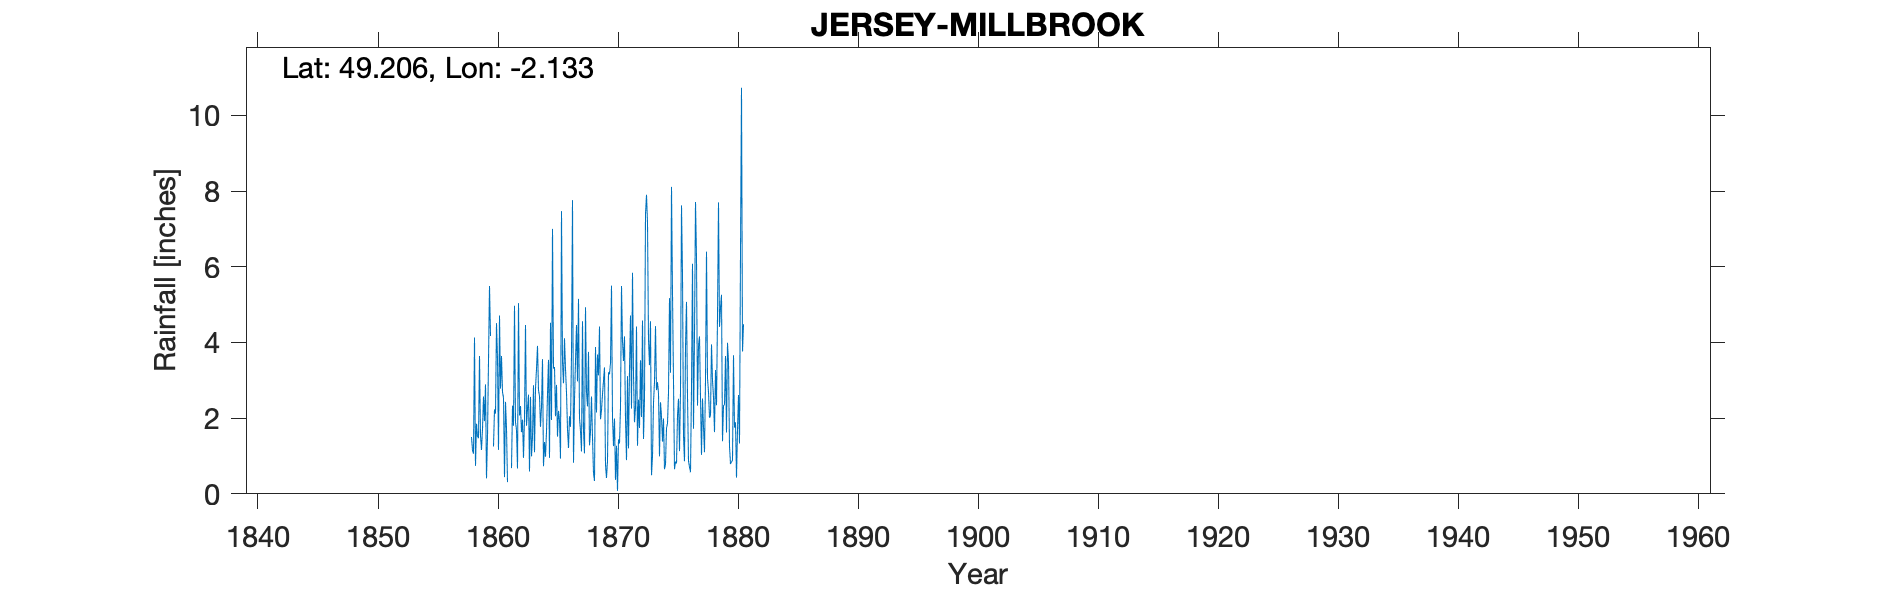

The table this chart was drawn from, first rows:
JERSEY MILLBROOK, , , , , , , , , , , , , , , , , , , , , , , 
Grid ref, , Long, -2.133, Lat, 49.21, Elevation, 50, ft, , , , , , , , , , , , , , , 
Station no, RR185, , , , , , , , , , , , , , , , , , , , , , 
, 1858, 1859, 1860, 1861, 1862, 1863, 1864, 1865, 1866, 1867, 1868, 1869, 1870, 1871, 1872, 1873, 1874, 1875, 1876, 1877, 1878, 1879, 1880
January, 0.98, 1.55, , 0.44, 1.69, 2.62, 1.77, 7, 4.11, 4.46, 3.75, 1.97, 2.02, 4.16, 4.42, 4.07, 2.42, 5.31, 0.86, 6.25, 2.69, 4.92, 0.89
February, , 1.16, 1.25, 2.43, 0.67, 0.59, 2.3, 3.31, 3.3, 2.97, 1.28, 2.21, 1.26, 1.97, 1.27, 3.4, 2.04, 2.96, 3.89, 2.33, 2.01, 5.26, 3.66
March, , 1.72, 2.23, 1.73, 5.04, 2.56, 3.56, 3.35, 2.67, 5.15, 1.64, 2.63, 1.99, 0.89, 2.49, 4.56, 1.38, 0.65, 5.07, 3.91, 2.06, 1.39, 1.75
April, 1.5, 2.57, 2.12, 0.31, 2.07, 0.99, 0.73, 2.05, 1.72, 2, 2.57, 2.99, 0.37, 3.11, 1.74, 0.49, 1.99, 0.85, 2.57, 4.16, 3.95, 2.33, 1.89
May, 1.15, 1.92, 4.51, , 2.32, 1.5, 1.37, 2.88, 1.21, 1.65, 1.49, 3.34, 1.27, 1.2, 3.53, 1, 0.65, 0.8, 0.87, 2.55, 3, 2.35, 0.43
June, 1.06, 2.89, 3.57, , 1.63, 2.87, 0.98, 1.51, 2.05, 1.12, 0.54, 0.77, 0.08, 3.28, 2.03, 2.4, 0.78, 2.06, 0.71, 1.03, 2.56, 3.64, 1.69
July, 4.13, 0.41, 1.16, , 1.96, 1.1, 1.65, 2.19, 1.77, 4.56, 0.34, 0.42, 1.44, 4.71, 4.58, 2.96, 1.74, 2.51, 0.57, 2.52, 1.63, 1.62, 2.61
August, 0.74, 1.51, 4.71, 0.68, 0.95, 2.78, 2.63, 1.95, 3.68, 1.66, 3.88, 0.88, 1.33, 2.25, 1.45, 4.43, 1.86, 1.13, 2.8, 1.76, 3.27, 3.99, 1.33
September, 1.85, 3.52, 2.78, 2.33, 2, 3.3, 3.54, 0.93, 7.76, 1.07, 2.15, 3.21, 2.29, 5.84, 2.52, 2.74, 2.68, 2.7, 6.08, 1.1, 2.34, 3.48, 6.41
October, 1.52, 5.49, 3.64, 1.8, 4.46, 3.91, 0.95, 7.47, 0.82, 4.93, 3.68, 3.16, 5.49, 3.15, 7.39, 2.95, 5.17, 7.62, 1.72, 3.01, 4.68, 1.26, 10.73
November, 1.47, 4.17, 2.69, 4.97, 1.8, 2.74, 4.52, 3.48, 2.49, 2.69, 3.13, 3.46, 4.03, 1.89, 7.9, 2.66, 3.2, 5.79, 4.19, 6.4, 7.7, 0.79, 3.76
December, 3.64, , 2.54, 1.89, 2.25, 2.58, 1.95, 2.92, 3.51, 2.31, 4.42, 5.5, 3.51, 2.28, 7.17, 0.99, 8.11, 1.53, 7.71, 3.06, 4.41, 0.84, 4.48
Total, , , , , 26.84, 27.54, 25.95, 39.04, 35.09, 34.57, 28.87, 30.54, 25.08, 34.73, 46.49, 32.65, 32.02, 33.91, 37.04, 38.08, 40.3, 31.87, 39.63
